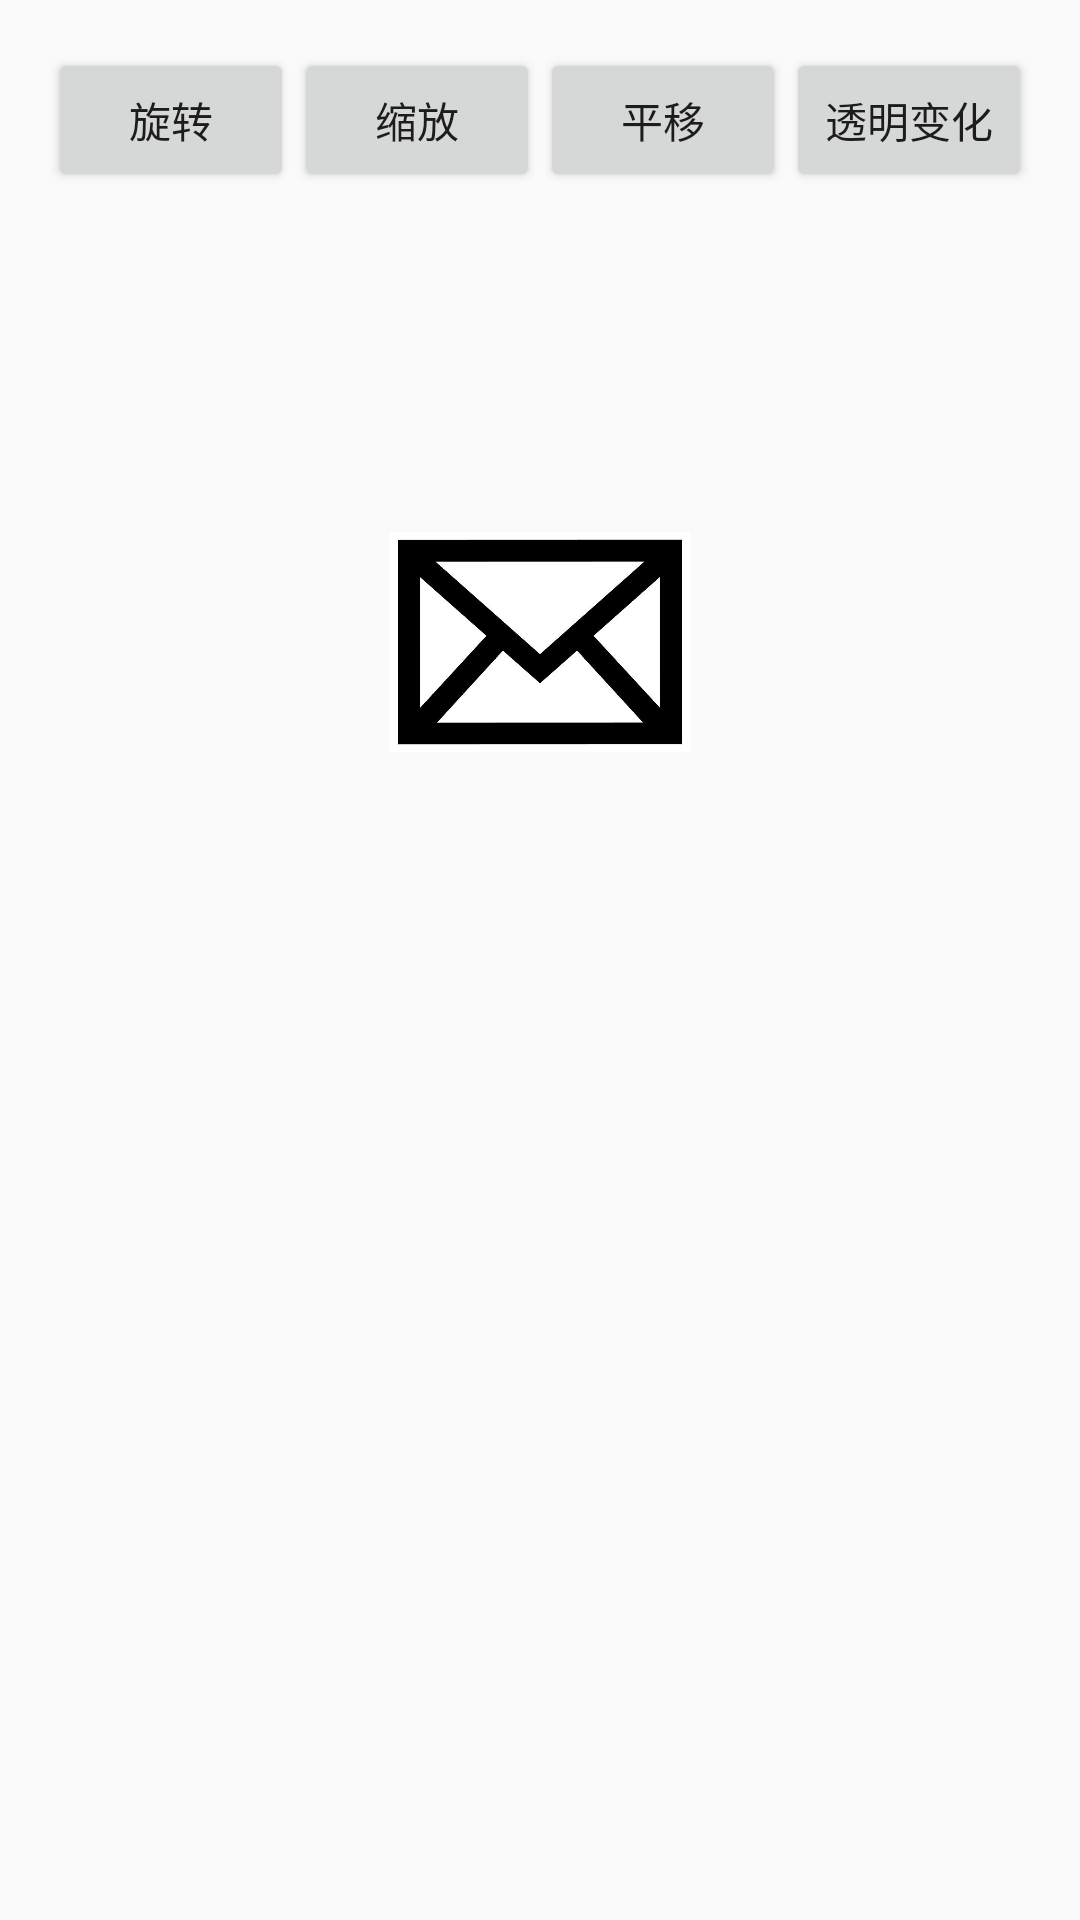

Write the Android layout XML for this screen, with the resource values it uses.
<!-- AndroidManifest.xml: application theme AppTheme -->
<!-- res/layout/activity_my_animate_list.xml -->
<?xml version="1.0" encoding="utf-8"?>
<LinearLayout xmlns:android="http://schemas.android.com/apk/res/android"
    xmlns:tools="http://schemas.android.com/tools"
    android:layout_width="match_parent"
    android:layout_height="match_parent"
    android:paddingBottom="@dimen/activity_vertical_margin"
    android:paddingLeft="@dimen/activity_horizontal_margin"
    android:paddingRight="@dimen/activity_horizontal_margin"
    android:paddingTop="@dimen/activity_vertical_margin"
    android:orientation="vertical"
    tools:context="com.demo.song.animate.MyAnimateListActivity">

    <LinearLayout
        android:layout_width="match_parent"
        android:layout_height="wrap_content"
        android:orientation="horizontal">
        <ImageView
            android:id="@+id/people_run"
            android:layout_width="0dp"
            android:layout_height="wrap_content"
            android:src="@drawable/animate_list_people"
            android:layout_weight="1"/>

        <TextView
            android:text="补间动画"
            android:layout_width="0dp"
            android:layout_height="match_parent"
            android:gravity="center"
            android:layout_weight="1"/>

    </LinearLayout>
    <LinearLayout
        android:layout_width="match_parent"
        android:layout_height="wrap_content"
        android:orientation="horizontal">

        <Button
            android:text="旋转"
            android:layout_width="0dp"
            android:layout_height="wrap_content"
            android:onClick="rotate"
            android:layout_weight="1"/>

        <Button
            android:text="缩放"
            android:layout_width="0dp"
            android:layout_height="wrap_content"
            android:onClick="scale"
            android:layout_weight="1"/>

        <Button
            android:text="平移"
            android:layout_width="0dp"
            android:onClick="translate"
            android:layout_height="wrap_content"
            android:layout_weight="1"/>

        <Button
            android:text="透明变化"
            android:onClick="alpha"
            android:layout_width="0dp"
            android:layout_height="wrap_content"
            android:layout_weight="1" />

    </LinearLayout>

    <ImageView
        android:layout_marginTop="100dp"
        android:id="@+id/animate_image"
        android:layout_width="100dp"
        android:layout_height="100dp"
        android:layout_gravity="center_horizontal"
        android:src="@drawable/icon_email"/>
</LinearLayout>
<!-- resources referenced by this layout -->
<resources>
  <dimen name="activity_horizontal_margin">16dp</dimen>
  <dimen name="activity_vertical_margin">16dp</dimen>
  <!-- drawable animate_list_people (drawable) -->
  <?xml version="1.0" encoding="utf-8"?>
  <animation-list xmlns:android="http://schemas.android.com/apk/res/android"
      android:oneshot="false">
      <item android:drawable="@drawable/app_refresh_people_0"  android:duration="200"/>
      <item android:drawable="@drawable/app_refresh_people_1" android:duration="200"/>
      <item android:drawable="@drawable/app_refresh_people_2" android:duration="200"/>
      <item android:drawable="@drawable/app_refresh_people_3" android:duration="200"/>
  </animation-list>
  <!-- drawable icon_email: jpg bitmap (drawable-hdpi, 20657 bytes) -->
  <style name="AppTheme" parent="Theme.AppCompat.Light.NoActionBar">
          
          <item name="colorPrimary">@color/colorPrimary</item>
          <item name="colorPrimaryDark">@color/colorPrimaryDark</item>
          <item name="colorAccent">@color/colorAccent</item>
      </style>
  <color name="colorPrimary">#3F51B5</color>
  <color name="colorPrimaryDark">#303F9F</color>
  <color name="colorAccent">#FF4081</color>
</resources>
